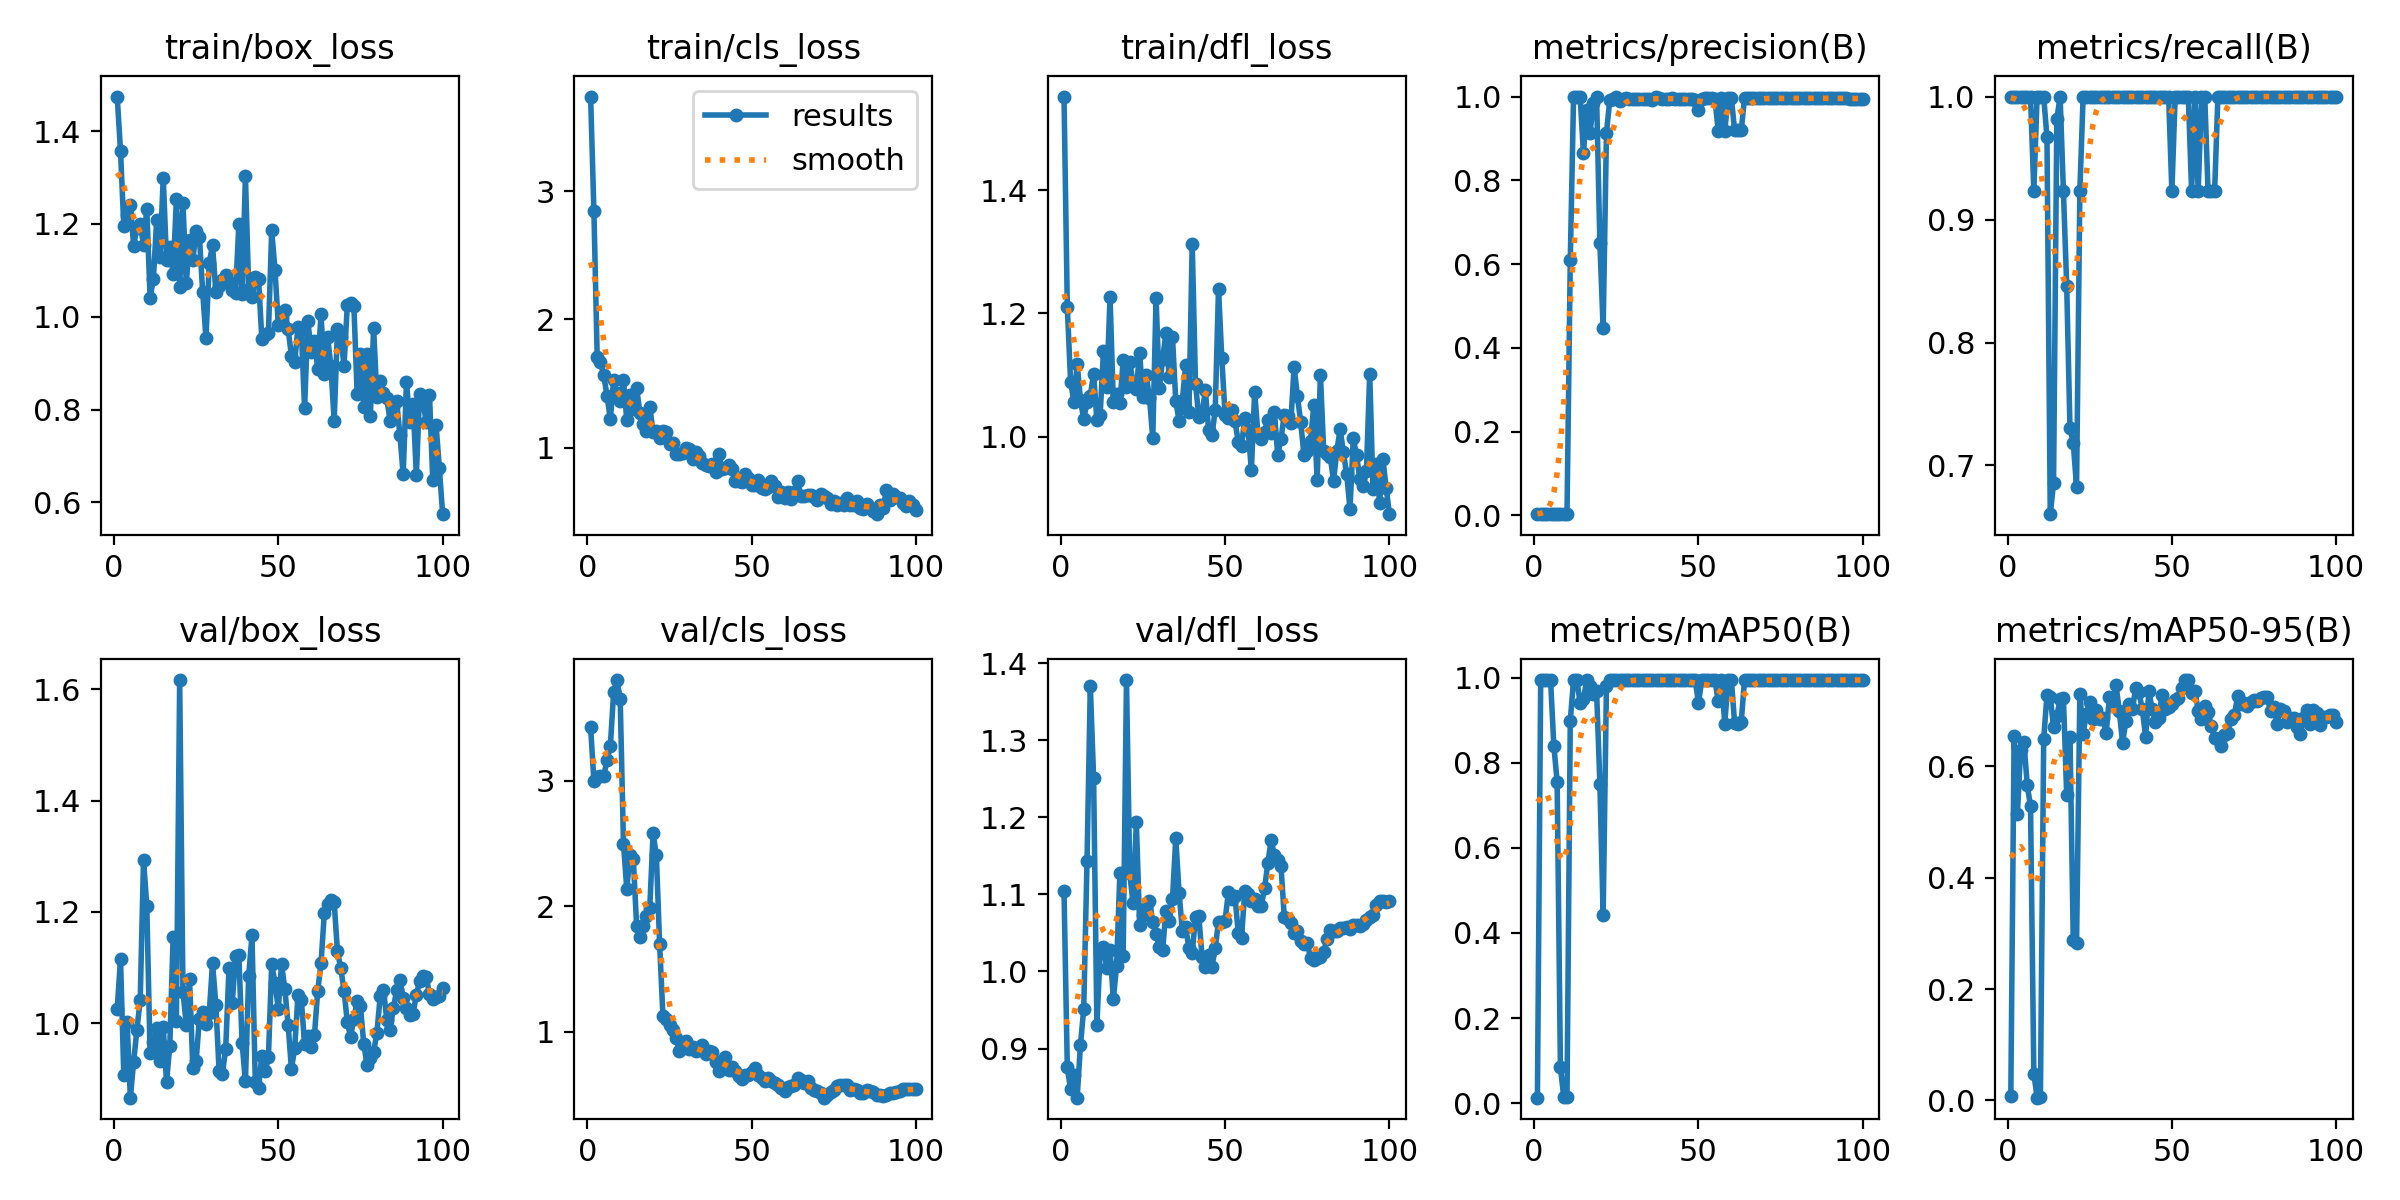

The file beside this chart, header and first rows:
epoch, time, train/box_loss, train/cls_loss, train/dfl_loss, metrics/precision(B), metrics/recall(B), metrics/mAP50(B), metrics/mAP50-95(B), val/box_loss, val/cls_loss, val/dfl_loss, lr/pg0, lr/pg1, lr/pg2
1, 45.48, 1.474, 3.738, 1.552, 0.00333, 1, 0.01261, 0.00718, 1.026, 3.428, 1.104, 8e-05, 8e-05, 8e-05
2, 78.22, 1.357, 2.846, 1.211, 0.00333, 1, 0.995, 0.6539, 1.115, 2.997, 0.8756, 0.0001782, 0.0001782, 0.0001782
3, 104.9, 1.196, 1.707, 1.089, 0.00333, 1, 0.995, 0.5147, 0.9074, 3.031, 0.847, 0.0002745, 0.0002745, 0.0002745
4, 132.8, 1.219, 1.665, 1.057, 0.00333, 1, 0.995, 0.6299, 1.003, 3.034, 0.8661, 0.0003687, 0.0003687, 0.0003687
5, 159.8, 1.241, 1.567, 1.119, 0.00333, 1, 0.995, 0.6434, 0.8661, 3.039, 0.8363, 0.000461, 0.000461, 0.000461
6, 195.6, 1.153, 1.402, 1.059, 0.00333, 1, 0.8405, 0.5659, 0.9308, 3.166, 0.9046, 0.0005513, 0.0005513, 0.0005513
7, 222.8, 1.191, 1.224, 1.029, 0.00333, 1, 0.7557, 0.5278, 0.9885, 3.276, 0.9519, 0.0006396, 0.0006396, 0.0006396
8, 251, 1.199, 1.528, 1.056, 0.00308, 0.9231, 0.08364, 0.04822, 1.042, 3.703, 1.143, 0.0007259, 0.0007259, 0.0007259
9, 278.2, 1.155, 1.425, 1.067, 0.00342, 1, 0.01504, 0.00486, 1.293, 3.802, 1.371, 0.0008103, 0.0008103, 0.0008103
10, 305.4, 1.233, 1.362, 1.102, 0.00334, 1, 0.0149, 0.00601, 1.211, 3.649, 1.251, 0.0008927, 0.0008927, 0.0008927
11, 331.9, 1.041, 1.525, 1.027, 0.6103, 1, 0.8998, 0.6487, 0.9458, 2.498, 0.9308, 0.0009731, 0.0009731, 0.0009731
12, 359.6, 1.08, 1.216, 1.036, 1, 0.9668, 0.995, 0.728, 0.9659, 2.139, 1.025, 0.001051, 0.001051, 0.001051
13, 386.5, 1.208, 1.407, 1.139, 1, 0.6604, 0.995, 0.7241, 0.9906, 2.407, 1.032, 0.001128, 0.001128, 0.001128
14, 413, 1.129, 1.302, 1.08, 1, 0.6857, 0.9404, 0.6701, 0.9318, 2.375, 1.004, 0.001202, 0.001202, 0.001202
15, 439.6, 1.299, 1.464, 1.226, 0.8644, 0.9819, 0.9507, 0.6903, 0.9926, 1.839, 1.028, 0.001275, 0.001275, 0.001275
16, 468.1, 1.122, 1.272, 1.057, 0.9686, 1, 0.995, 0.7201, 0.8944, 1.754, 0.9645, 0.001345, 0.001345, 0.001345
17, 519, 1.151, 1.185, 1.07, 0.9123, 0.9231, 0.9819, 0.7218, 0.9596, 1.846, 1.008, 0.001414, 0.001414, 0.001414
18, 547.4, 1.093, 1.128, 1.056, 0.9842, 0.8461, 0.9615, 0.5493, 1.154, 1.92, 1.128, 0.00148, 0.00148, 0.00148
19, 576.2, 1.253, 1.314, 1.124, 1, 0.7302, 0.9683, 0.6522, 1.005, 1.988, 1.02, 0.001545, 0.001545, 0.001545
20, 604.6, 1.063, 1.126, 1.081, 0.6508, 0.7181, 0.7516, 0.288, 1.617, 2.582, 1.378, 0.001608, 0.001608, 0.001608
21, 632.2, 1.245, 1.13, 1.122, 0.4464, 0.6828, 0.4419, 0.2831, 1.056, 2.406, 1.127, 0.001604, 0.001604, 0.001604
22, 665.1, 1.072, 1.073, 1.085, 0.9133, 0.9231, 0.9819, 0.7296, 0.9974, 1.695, 1.088, 0.001584, 0.001584, 0.001584
23, 699.8, 1.165, 1.127, 1.078, 0.9907, 1, 0.995, 0.6586, 1.079, 1.124, 1.194, 0.001564, 0.001564, 0.001564
24, 744.3, 1.122, 1.121, 1.136, 0.9952, 1, 0.995, 0.6945, 0.9202, 1.101, 1.061, 0.001545, 0.001545, 0.001545
25, 849.5, 1.185, 1.033, 1.064, 0.9978, 1, 0.995, 0.7155, 0.9312, 1.055, 1.073, 0.001525, 0.001525, 0.001525
26, 882.3, 1.172, 1.035, 1.101, 0.9891, 1, 0.995, 0.6856, 1.008, 1.014, 1.082, 0.001505, 0.001505, 0.001505
27, 920.6, 1.053, 0.9545, 1.063, 0.9941, 1, 0.995, 0.7018, 1.02, 0.9516, 1.092, 0.001485, 0.001485, 0.001485
28, 990.3, 0.9543, 0.9506, 0.9978, 0.9955, 1, 0.995, 0.6856, 0.9988, 0.8451, 1.064, 0.001465, 0.001465, 0.001465
29, 1025, 1.116, 0.9592, 1.225, 0.9948, 1, 0.995, 0.6876, 1.019, 0.872, 1.048, 0.001446, 0.001446, 0.001446
30, 1060, 1.154, 0.9955, 1.079, 0.9936, 1, 0.995, 0.6599, 1.108, 0.9221, 1.032, 0.001426, 0.001426, 0.001426
31, 1095, 1.054, 0.9872, 1.126, 0.9933, 1, 0.995, 0.724, 1.033, 0.8618, 1.028, 0.001406, 0.001406, 0.001406
32, 1157, 1.067, 0.9123, 1.168, 0.9936, 1, 0.995, 0.7152, 0.9139, 0.8761, 1.079, 0.001386, 0.001386, 0.001386
33, 1255, 1.079, 0.9635, 1.096, 0.9941, 1, 0.995, 0.7464, 0.9092, 0.8497, 1.066, 0.001366, 0.001366, 0.001366
34, 1317, 1.089, 0.9371, 1.161, 0.993, 1, 0.995, 0.6987, 0.9541, 0.8703, 1.094, 0.001347, 0.001347, 0.001347
35, 1362, 1.075, 0.8806, 1.058, 0.9934, 1, 0.995, 0.6425, 1.098, 0.8977, 1.173, 0.001327, 0.001327, 0.001327
36, 1455, 1.057, 0.869, 1.026, 0.9921, 1, 0.995, 0.6809, 1.036, 0.8189, 1.102, 0.001307, 0.001307, 0.001307
37, 1484, 1.05, 0.8599, 1.059, 0.9986, 1, 0.995, 0.712, 1.121, 0.8496, 1.053, 0.001287, 0.001287, 0.001287
38, 1510, 1.199, 0.8702, 1.117, 0.996, 1, 0.995, 0.7031, 1.122, 0.8423, 1.057, 0.001267, 0.001267, 0.001267
39, 1539, 1.049, 0.8135, 1.04, 0.9938, 1, 0.995, 0.7404, 0.9638, 0.7554, 1.03, 0.001248, 0.001248, 0.001248
40, 1568, 1.302, 0.9487, 1.313, 0.9945, 1, 0.995, 0.7325, 0.8953, 0.6903, 1.025, 0.001228, 0.001228, 0.001228
41, 1595, 1.06, 0.8346, 1.086, 0.9953, 1, 0.995, 0.7025, 1.085, 0.7703, 1.071, 0.001208, 0.001208, 0.001208
42, 1621, 1.043, 0.8415, 1.033, 0.9954, 1, 0.995, 0.6531, 1.158, 0.8016, 1.072, 0.001188, 0.001188, 0.001188
43, 1648, 1.085, 0.8631, 1.038, 0.9951, 1, 0.995, 0.7346, 0.8945, 0.6924, 1.019, 0.001168, 0.001168, 0.001168
44, 1677, 1.08, 0.8327, 1.075, 0.9951, 1, 0.995, 0.7023, 0.8832, 0.717, 1.005, 0.001149, 0.001149, 0.001149
45, 1705, 0.9519, 0.7421, 1.01, 0.9947, 1, 0.995, 0.6801, 0.9418, 0.6851, 1.022, 0.001129, 0.001129, 0.001129
46, 1732, 0.9598, 0.739, 1.002, 0.9951, 1, 0.995, 0.6862, 0.9147, 0.6455, 1.006, 0.001109, 0.001109, 0.001109
47, 1760, 0.9656, 0.7363, 1.043, 0.995, 1, 0.995, 0.7282, 0.9388, 0.6244, 1.031, 0.001089, 0.001089, 0.001089
48, 1788, 1.186, 0.7963, 1.24, 0.9938, 1, 0.995, 0.703, 1.106, 0.6534, 1.064, 0.001069, 0.001069, 0.001069
49, 1818, 1.1, 0.7652, 1.127, 0.9923, 1, 0.995, 0.7062, 1.072, 0.6529, 1.064, 0.00105, 0.00105, 0.00105
50, 1848, 0.983, 0.712, 1.036, 0.9671, 0.9231, 0.941, 0.7119, 1.026, 0.6822, 1.066, 0.00103, 0.00103, 0.00103
51, 1879, 0.9992, 0.7117, 1.031, 0.9952, 1, 0.995, 0.7199, 1.106, 0.7083, 1.103, 0.00101, 0.00101, 0.00101
52, 1907, 1.013, 0.7486, 1.043, 0.9957, 1, 0.995, 0.723, 1.061, 0.6549, 1.094, 0.0009902, 0.0009902, 0.0009902
53, 1935, 0.9733, 0.6873, 1.025, 0.9959, 1, 0.995, 0.7402, 0.9971, 0.6273, 1.098, 0.0009704, 0.0009704, 0.0009704
54, 1965, 0.9156, 0.6767, 0.9923, 0.9955, 1, 0.995, 0.7546, 0.917, 0.6073, 1.05, 0.0009506, 0.0009506, 0.0009506
55, 1993, 0.9027, 0.6938, 0.9853, 0.995, 1, 0.995, 0.7548, 0.9561, 0.6303, 1.044, 0.0009308, 0.0009308, 0.0009308
56, 2021, 0.9786, 0.7432, 1.03, 0.9185, 0.9231, 0.9452, 0.7325, 1.051, 0.6104, 1.104, 0.000911, 0.000911, 0.000911
57, 2049, 0.9709, 0.6984, 1.011, 0.9956, 1, 0.995, 0.7352, 1.042, 0.5903, 1.101, 0.0008912, 0.0008912, 0.0008912
58, 2076, 0.8033, 0.6158, 0.9463, 0.9189, 0.9231, 0.8923, 0.6999, 0.9623, 0.5732, 1.091, 0.0008714, 0.0008714, 0.0008714
59, 2107, 0.991, 0.656, 1.073, 0.9956, 1, 0.995, 0.685, 0.9769, 0.5488, 1.094, 0.0008516, 0.0008516, 0.0008516
60, 2135, 0.9236, 0.6116, 1.003, 0.9957, 1, 0.995, 0.7089, 0.9566, 0.526, 1.085, 0.0008318, 0.0008318, 0.0008318
... 40 more rows
